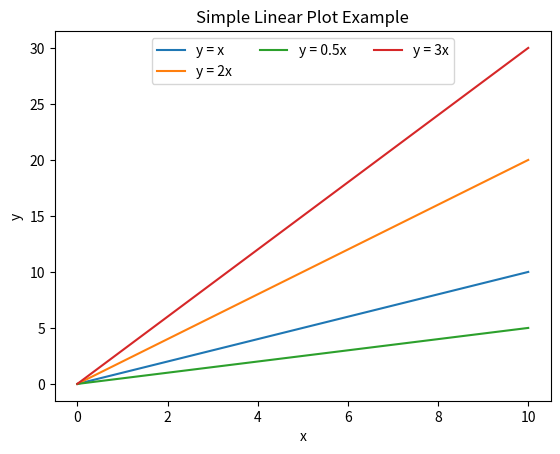

Recreate this plot in Python.
# Matplotlib - 파이썬으로 그래프를 그리는 다양한 기능 제공
# 그래프의 범례, 축 범위 설정과 같이 다양한 시각화 설정 옵션 제공

# 데이터 시각화 하면 좋은 점
# 1. 데이터의 패턴이나 상관관계를 시각적으로 쉽게 이해
# 2. 데이터의 분포, 이상치, 결측치 등을 빠르게 파악

# Matplotlib을 이용한 시각화의 장점
# 1. 다양한 플롯 타입: 라인, 바, 히스티그램, 스캐터 등
# 2. 높은 커스터마이징: 레이블, 축, 색상 등 세밀한 제어 옵션 제공
# 3. 통합성: 다른 분석도구와 잘 통합
# 4. 광범위한 사용자 커뮤니티와 문서
# 5. 다양한 출력 포멧: PNG, PDF, SVG 등을 지원
# 6. 애니메이션 지원: 시간에 따라 변화하는 데이터 시각화
# 7. Ipython 및 Jupyter 노트북과의 호환성

import matplotlib.pyplot as plt

# 하나의 숫자 리스트 입력
y = [2, 3, 4, 5]
# plt.plot(y)
# plt.show()

# 첫 번째 리스트의 값은 x값, 두 번째 리스트의 값은 y로 적용
# 순서쌍 (x, y)으로 매칭된 값을 좌표평면 위에 그래프 시각화
# plt.plot([1, 2], [2, 4])
# plt.show()

# 두 개의 숫자 리스트 입력하여 그래프 그리기
# plt.plot([1, 2, 3, 4], [1, 4, 9, 16])

# xlabel() 함수에 'X-Label' 입력하여 x축에 대한 레이블 표시
# plt.xlabel('X-Label')
# plt.ylabel('Y-Label')
# plt.show()

# plot() 함수의 label 매개변수에 'Square' 문자열 입력
# plt.plot([1, 2, 3, 4], [1, 4, 9, 16], label = 'Square')
# plt.xlabel('X-Label')
# plt.ylabel('Y-Label')

#legend() 함수를 사용해서 그래프에 범례 표시
# plt.legend()
# plt.show()

import numpy as np
x = np.linspace(0, 10, 100)
y1 = x
y2 = 2 * x
y3 = 0.5 * x
y4 = 3 * x

plt.plot(x, y1, label = 'y = x')
plt.plot(x, y2, label = 'y = 2x')
plt.plot(x, y3, label = 'y = 0.5x')
plt.plot(x, y4, label = 'y = 3x')

# 범례 설정(ncol을 2로 설정하여 한 줄에 2개 표시)
plt.legend(loc = 'upper center', ncol = 3)

# 타이틀 및 축 라벨 설정
plt.title('Simple Linear Plot Example')
plt.xlabel('x')
plt.ylabel('y')
plt.show()